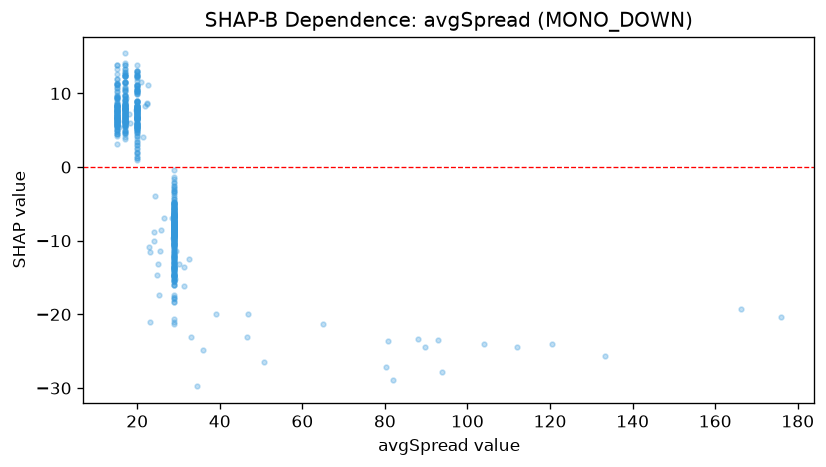

The data file committed next to this chart (first rows):
feature_value, shap_value
20.0, 7.297
20.0, 7.151
20.0, 7.867
20.0, 11.09
20.0, 8.789
20.0, 10.32
20.0, 6.921
20.0, 3.848
20.0, 10.5
20.0, 3.048
20.0, 4.213
20.0, 7.837
20.0, 8.851
20.0, 3.448
20.0, 2.627
20.0, 5.312
20.0, 1.953
20.0, 1.251
20.0, 8.175
20.0, 11.11
20.0, 1.476
20.0, 2.113
20.0, 2.935
20.0, 7.699
20.0, 10.49
20.0, 7.41
20.0, 12.27
20.0, 12.37
20.0, 5.04
20.0, 12.4
20.0, 7.846
20.0, 7.324
20.0, 5.487
20.0, 7.592
20.0, 6.984
20.0, 1.911
20.0, 0.9562
20.0, 13.04
20.0, 6.912
20.0, 13.11
20.0, 7.692
20.0, 10.68
20.0, 6.836
20.0, 5.187
20.0, 9.897
20.0, 12.5
20.0, 6.852
20.0, 10.03
20.0, 12.97
20.0, 9.914
20.0, 7.015
20.0, 5.806
20.0, 4.975
20.0, 6.515
20.0, 5.72
20.0, 7.57
20.0, 8.24
20.0, 13.87
20.0, 6.335
20.0, 10.69
... 699 more rows
